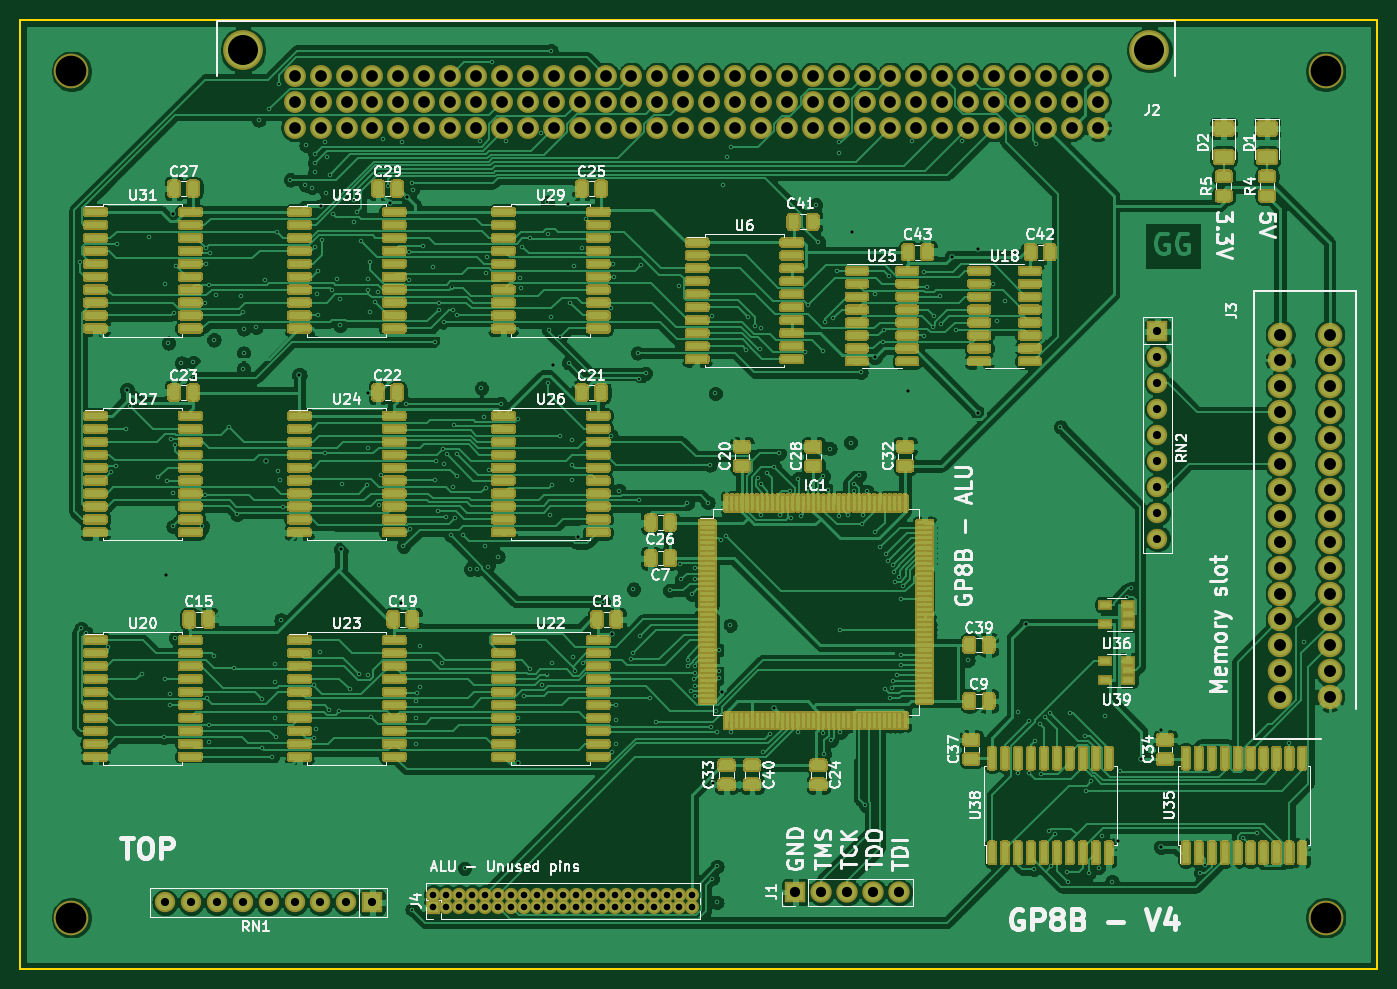
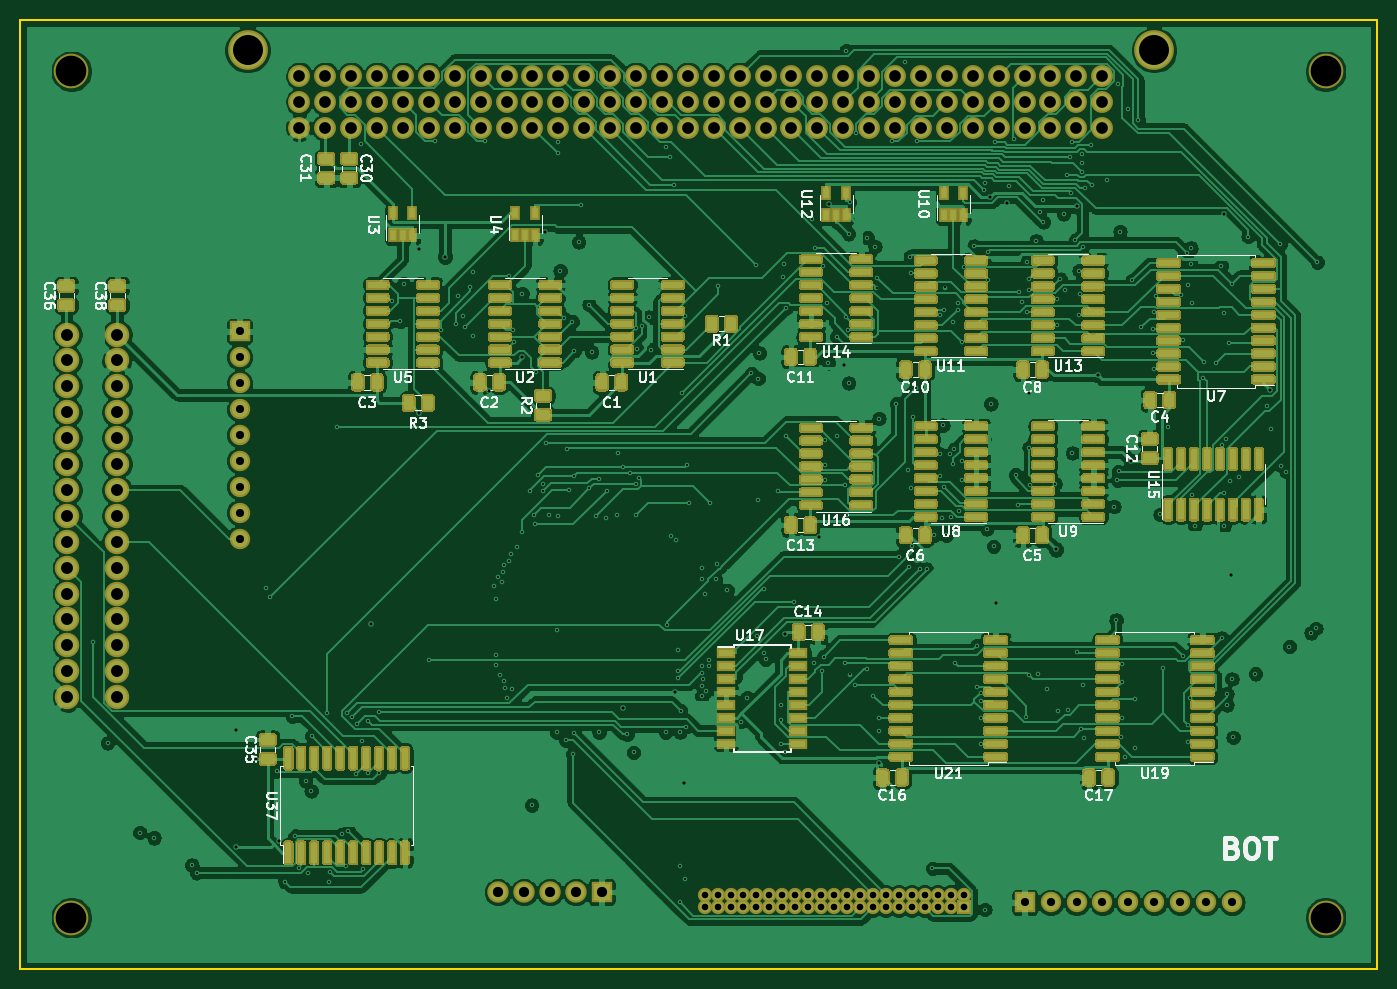
Circuit board: 11 layer files. Board 133.0 x 93.0 mm.
- bottom_copper: Project_GP8B-B_Cu.gbr (922576 bytes)
- bottom_mask: Project_GP8B-B_Mask.gbr (502649 bytes)
- bottom_silk: Project_GP8B-B_SilkS.gbr (41135 bytes)
- outline: Project_GP8B-Edge_Cuts.gbr (776 bytes)
- top_copper: Project_GP8B-F_Cu.gbr (1302805 bytes)
- top_mask: Project_GP8B-F_Mask.gbr (859119 bytes)
- top_silk: Project_GP8B-F_SilkS.gbr (74632 bytes)
- inner_copper: Project_GP8B-In1_Cu.gbr (668511 bytes)
- inner_copper: Project_GP8B-In2_Cu.gbr (180983 bytes)
- drill: Project_GP8B-NPTH.drl (395 bytes)
- drill: Project_GP8B-PTH.drl (10018 bytes)

=== bottom_copper: Project_GP8B-B_Cu.gbr (922576 bytes, source omitted) ===
=== bottom_mask: Project_GP8B-B_Mask.gbr (502649 bytes, source omitted) ===
=== bottom_silk: Project_GP8B-B_SilkS.gbr (41135 bytes, source omitted) ===
=== outline: Project_GP8B-Edge_Cuts.gbr ===
G04 #@! TF.GenerationSoftware,KiCad,Pcbnew,(5.1.4)-1*
G04 #@! TF.CreationDate,2019-09-28T19:07:42+02:00*
G04 #@! TF.ProjectId,Project_GP8B,50726f6a-6563-4745-9f47-5038422e6b69,V4*
G04 #@! TF.SameCoordinates,PX3a2c940PY1e0a6e0*
G04 #@! TF.FileFunction,Profile,NP*
%FSLAX46Y46*%
G04 Gerber Fmt 4.6, Leading zero omitted, Abs format (unit mm)*
G04 Created by KiCad (PCBNEW (5.1.4)-1) date 2019-09-28 19:07:42*
%MOMM*%
%LPD*%
G04 APERTURE LIST*
%ADD10C,0.150000*%
G04 APERTURE END LIST*
D10*
X0Y-89500000D02*
X0Y-93000000D01*
X133000000Y-93000000D02*
X0Y-93000000D01*
X133000000Y-63500000D02*
X133000000Y-93000000D01*
X133000000Y0D02*
X0Y0D01*
X133000000Y-63500000D02*
X133000000Y0D01*
X0Y-44500000D02*
X0Y-89500000D01*
X0Y-44500000D02*
X0Y0D01*
M02*

=== top_copper: Project_GP8B-F_Cu.gbr (1302805 bytes, source omitted) ===
=== top_mask: Project_GP8B-F_Mask.gbr (859119 bytes, source omitted) ===
=== top_silk: Project_GP8B-F_SilkS.gbr (74632 bytes, source omitted) ===
=== inner_copper: Project_GP8B-In1_Cu.gbr (668511 bytes, source omitted) ===
=== inner_copper: Project_GP8B-In2_Cu.gbr (180983 bytes, source omitted) ===
=== drill: Project_GP8B-NPTH.drl ===
M48
; DRILL file {KiCad (5.1.4)-1} date 28.09.2019 19:07:51
; FORMAT={-:-/ absolute / metric / decimal}
; #@! TF.CreationDate,2019-09-28T19:07:51+02:00
; #@! TF.GenerationSoftware,Kicad,Pcbnew,(5.1.4)-1
; #@! TF.FileFunction,NonPlated,1,4,NPTH
FMAT,2
METRIC
T1C2.940
T2C3.000
%
G90
G05
T1
X21.82Y-2.92
X110.72Y-2.92
T2
X5.0Y-88.0
X128.0Y-5.0
X5.0Y-5.0
X128.0Y-88.0
T0
M30

=== drill: Project_GP8B-PTH.drl (10018 bytes, source omitted) ===
